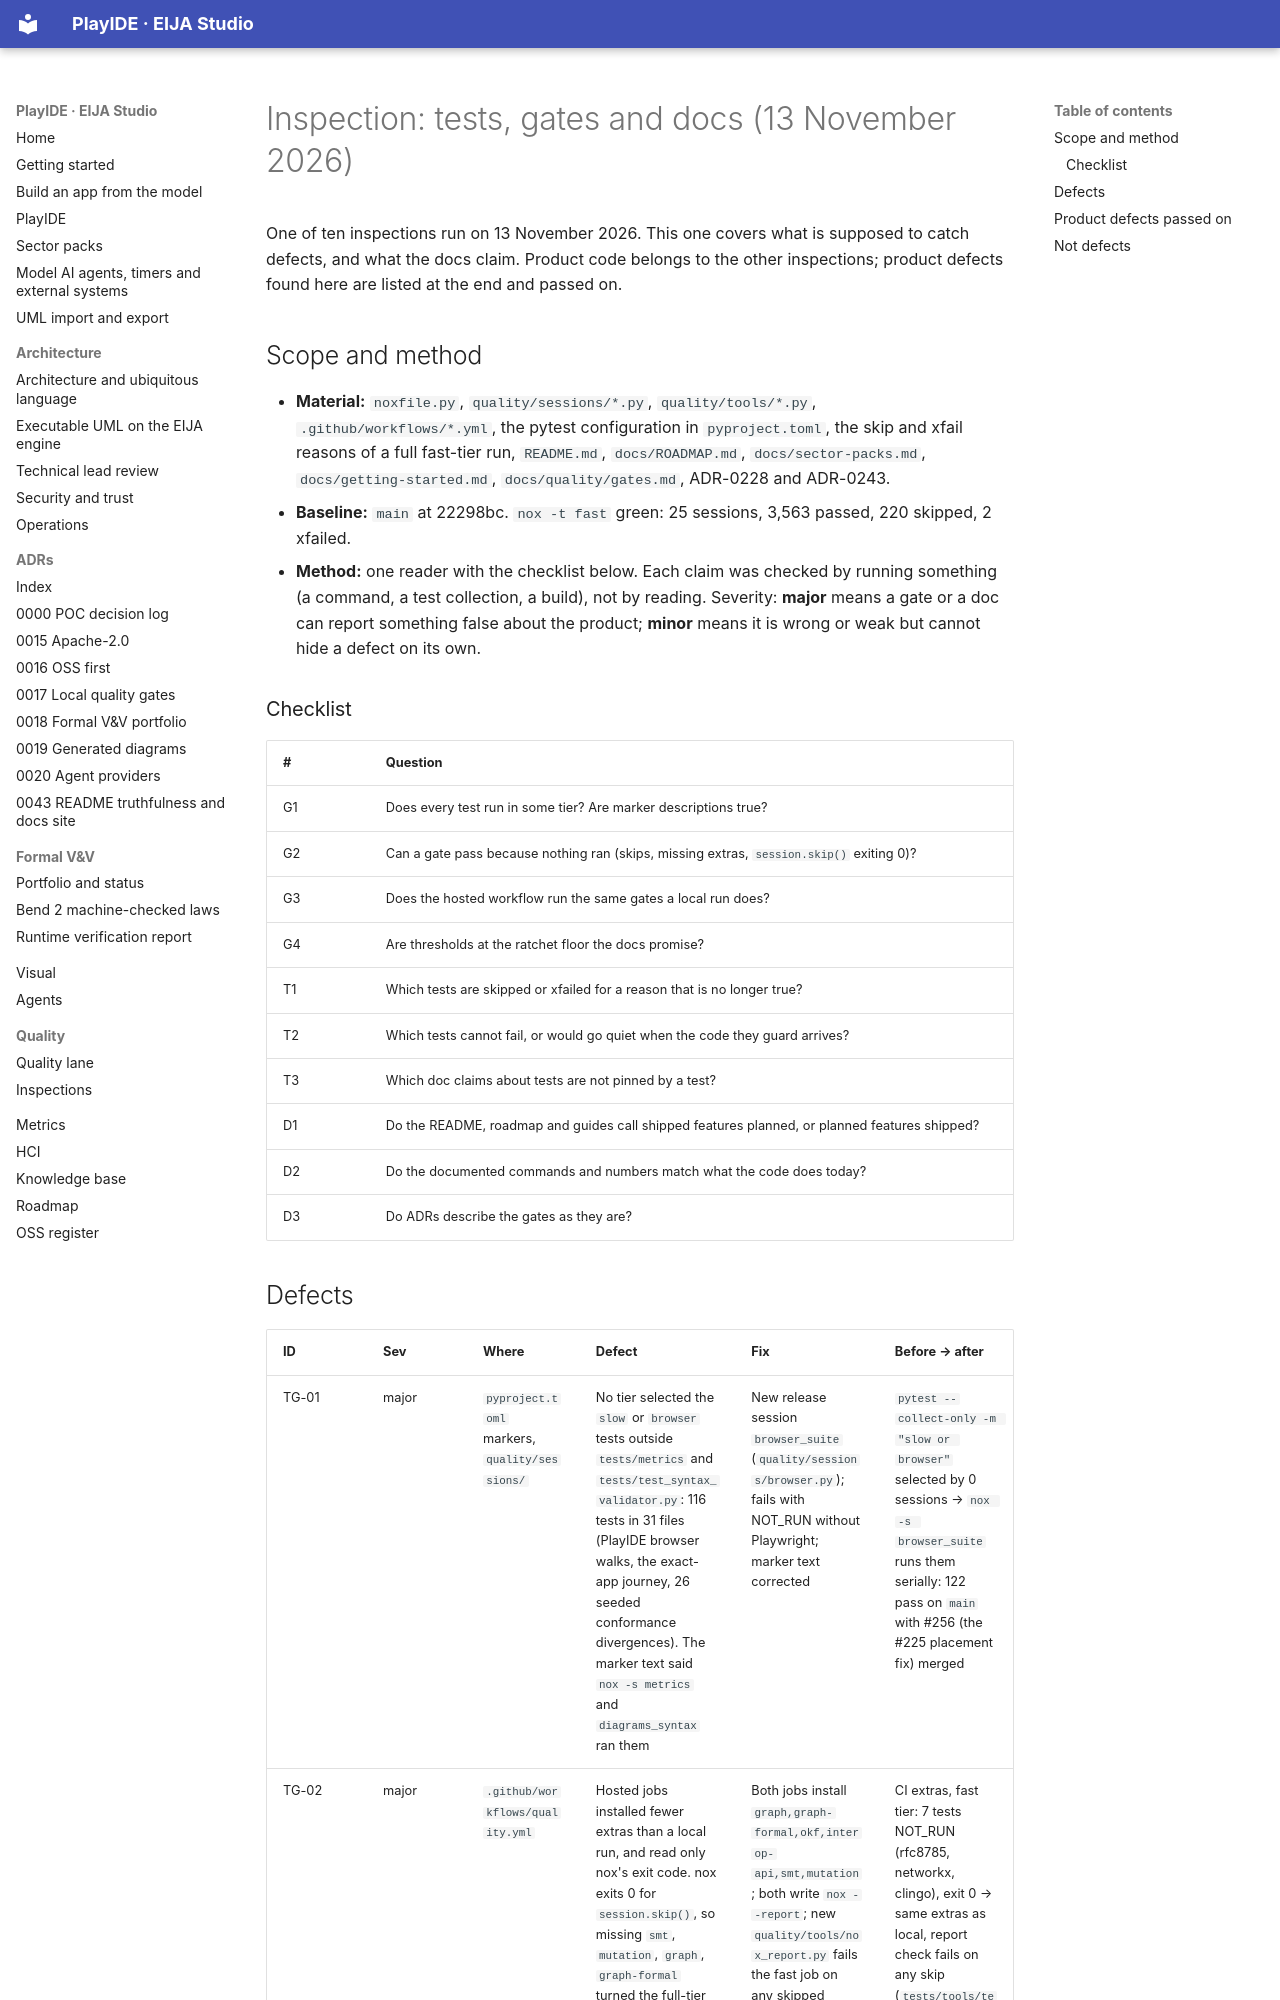

repository: 45ck/eija-studio · page: quality/inspections/2026-11-13-tests-gates-docs/index.html · generator: mkdocs

---
description: "Fagan inspection, 13 November 2026, of the things meant to catch defects (tests, nox gates, hosted CI) and of the claims the docs make about the product."
---

# Inspection: tests, gates and docs (13 November 2026)

One of ten inspections run on 13 November 2026. This one covers what is supposed to catch defects, and what the docs
claim. Product code belongs to the other inspections; product defects found here are listed at the end and passed on.

## Scope and method

* **Material:** `noxfile.py`, `quality/sessions/*.py`, `quality/tools/*.py`, `.github/workflows/*.yml`, the pytest
  configuration in `pyproject.toml`, the skip and xfail reasons of a full fast-tier run, `README.md`, `docs/ROADMAP.md`,
  `docs/sector-packs.md`, `docs/getting-started.md`, `docs/quality/gates.md`, ADR-0228 and ADR-0243.
* **Baseline:** `main` at 22298bc. `nox -t fast` green: 25 sessions, 3,563 passed, 220 skipped, 2 xfailed.
* **Method:** one reader with the checklist below. Each claim was checked by running something (a command, a test
  collection, a build), not by reading. Severity: **major** means a gate or a doc can report something false about the
  product; **minor** means it is wrong or weak but cannot hide a defect on its own.

### Checklist

| # | Question |
|---|---|
| G1 | Does every test run in some tier? Are marker descriptions true? |
| G2 | Can a gate pass because nothing ran (skips, missing extras, `session.skip()` exiting 0)? |
| G3 | Does the hosted workflow run the same gates a local run does? |
| G4 | Are thresholds at the ratchet floor the docs promise? |
| T1 | Which tests are skipped or xfailed for a reason that is no longer true? |
| T2 | Which tests cannot fail, or would go quiet when the code they guard arrives? |
| T3 | Which doc claims about tests are not pinned by a test? |
| D1 | Do the README, roadmap and guides call shipped features planned, or planned features shipped? |
| D2 | Do the documented commands and numbers match what the code does today? |
| D3 | Do ADRs describe the gates as they are? |
